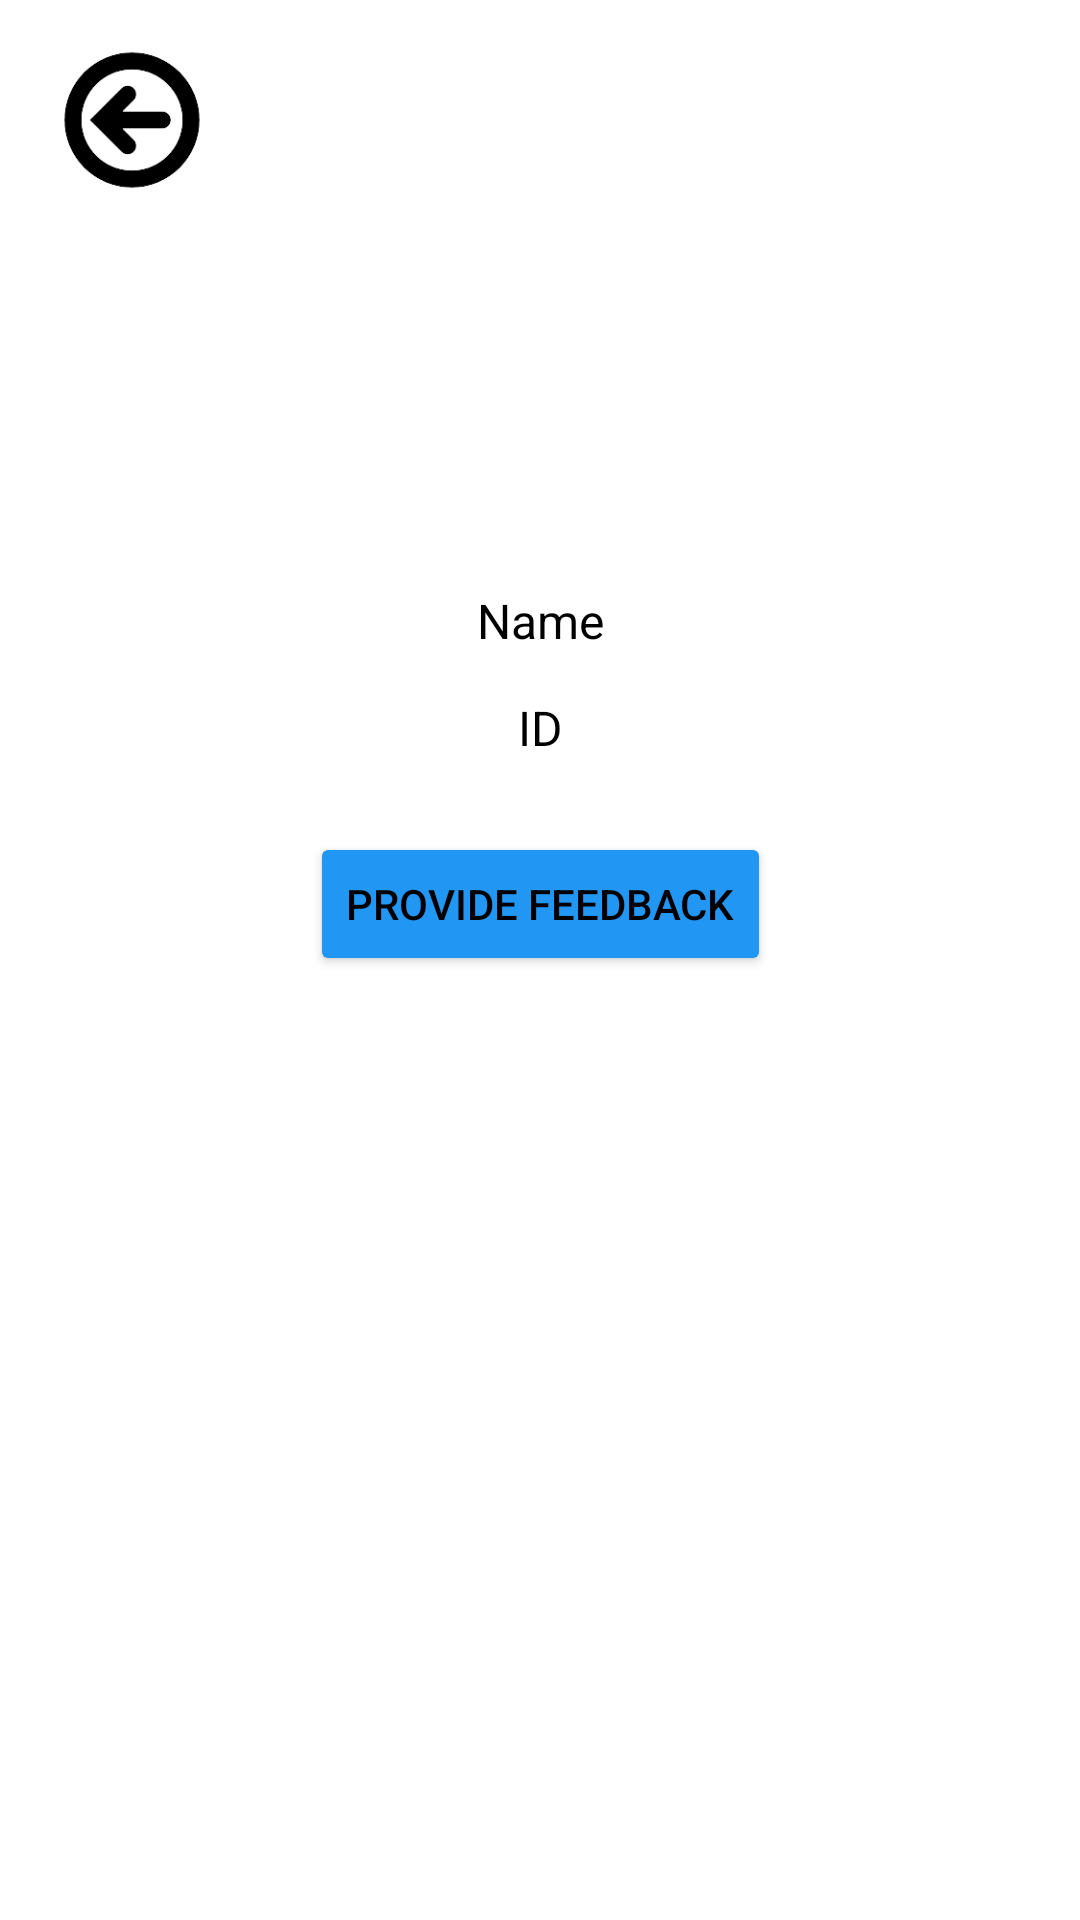

Here is an Android app screen rendered from its layout file. Give the layout XML and the strings, colors and styles it references.
<!-- AndroidManifest.xml: application theme Theme.MADAssignment -->
<!-- res/layout/activity_student_profile.xml -->
<?xml version="1.0" encoding="utf-8"?>
<androidx.constraintlayout.widget.ConstraintLayout xmlns:android="http://schemas.android.com/apk/res/android"
    xmlns:app="http://schemas.android.com/apk/res-auto"
    xmlns:tools="http://schemas.android.com/tools"
    android:layout_width="match_parent"
    android:layout_height="match_parent"
    tools:context=".StudentProfile">

    <ScrollView
        android:layout_width="match_parent"
        android:layout_height="match_parent">

        <androidx.constraintlayout.widget.ConstraintLayout
            android:layout_width="match_parent"
            android:layout_height="match_parent">


    <ImageView
        android:id="@+id/student_profile_back"
        android:layout_width="80dp"
        android:layout_height="72dp"
        android:layout_marginStart="4dp"
        android:layout_marginTop="4dp"
        app:layout_constraintStart_toStartOf="parent"
        app:layout_constraintTop_toTopOf="parent"
        app:srcCompat="@drawable/backbutton" />

            <TextView
                android:id="@+id/textView18"
                android:layout_width="wrap_content"
                android:layout_height="wrap_content"
                android:layout_marginStart="8dp"
                android:layout_marginTop="16dp"
                android:layout_marginEnd="8dp"
                android:text="Name"
                android:textSize="16sp"
                app:layout_constraintEnd_toEndOf="parent"
                app:layout_constraintStart_toStartOf="parent"
                app:layout_constraintTop_toBottomOf="@+id/imageView8" />

            <TextView
                android:id="@+id/textView19"
                android:layout_width="wrap_content"
                android:layout_height="wrap_content"
                android:layout_marginStart="8dp"
                android:layout_marginTop="14dp"
                android:layout_marginEnd="8dp"
                android:text="ID"
                android:textSize="16sp"
                app:layout_constraintEnd_toEndOf="parent"
                app:layout_constraintStart_toStartOf="parent"
                app:layout_constraintTop_toBottomOf="@+id/textView18" />

            <Button
                android:id="@+id/ProvideFeedback"
                android:layout_width="wrap_content"
                android:layout_height="wrap_content"
                android:layout_marginStart="8dp"
                android:layout_marginTop="24dp"
                android:layout_marginEnd="8dp"
                android:backgroundTint="#2196F3"
                android:text="Provide Feedback"
                app:cornerRadius="32dp"
                app:layout_constraintEnd_toEndOf="parent"
                app:layout_constraintStart_toStartOf="parent"
                app:layout_constraintTop_toBottomOf="@+id/textView19" />

            <ImageView
                android:id="@+id/imageView8"
                android:layout_width="0dp"
                android:layout_height="92dp"
                android:layout_marginStart="8dp"
                android:layout_marginTop="88dp"
                android:layout_marginEnd="72dp"
                app:layout_constraintEnd_toEndOf="parent"
                app:layout_constraintHorizontal_bias="0.0"
                app:layout_constraintStart_toEndOf="@+id/student_profile_back"
                app:layout_constraintTop_toTopOf="parent"
                app:srcCompat="@drawable/user" />

        </androidx.constraintlayout.widget.ConstraintLayout>
    </ScrollView>
</androidx.constraintlayout.widget.ConstraintLayout>
<!-- resources referenced by this layout -->
<resources>
  <!-- drawable backbutton: png bitmap (drawable, 5783 bytes) -->
  <style name="Theme.MADAssignment" parent="Theme.MaterialComponents.DayNight.DarkActionBar">
          
          <item name="android:textColor">@color/black</item>
          <item name="colorPrimary">@color/purple_500</item>
          <item name="colorPrimaryVariant">@color/purple_700</item>
          <item name="colorOnPrimary">@color/white</item>
          
          <item name="android:textColorSecondary">@color/white</item>
          <item name="colorSecondary">@color/teal_200</item>
          <item name="colorSecondaryVariant">@color/teal_700</item>
          <item name="colorOnSecondary">@color/black</item>
          
          <item name="android:statusBarColor" tools:targetApi="l">?attr/colorPrimaryVariant</item>
          
      </style>
  <!-- not gathered from this repository: default colours our renderer supplied (Android Studio template values) -->
  <color name="purple_500">#FF6200EE</color>
  <color name="purple_700">#FF3700B3</color>
  <color name="teal_200">#FF03DAC5</color>
  <color name="teal_700">#FF018786</color>
  <color name="black">#FF000000</color>
  <color name="white">#FFFFFFFF</color>
</resources>
